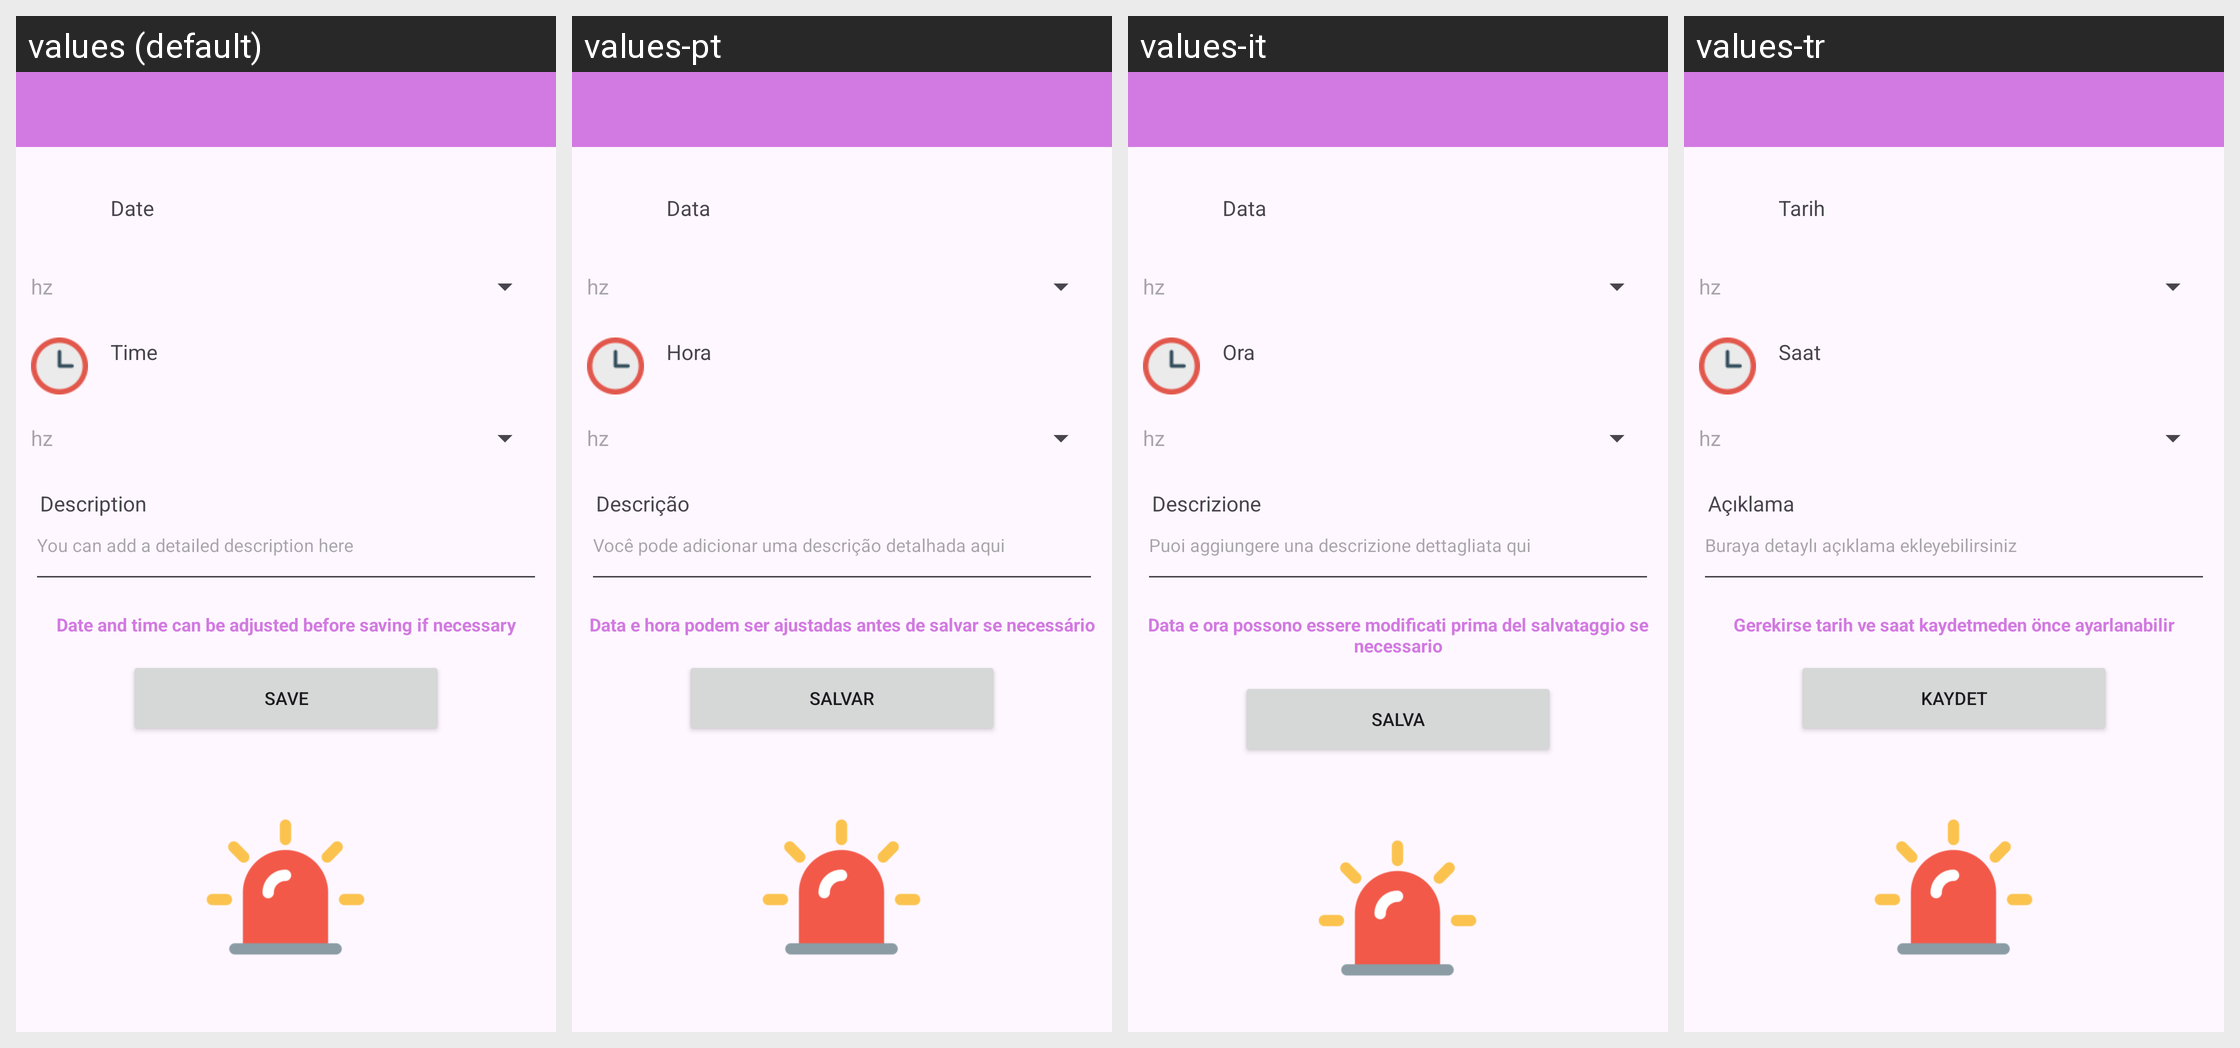

This grid shows one Android layout under several languages. Give, for every string resource on the screen, its name, the default text and each shown locale's text.
Android screen res/layout/activity_fix_episode.xml rendered under 4 locales, left to right: values (default), values-pt, values-it, values-tr. Device: Nexus 5 (rendered at 1080×1920; each locale shown at half size, 540×960, under a caption strip naming it); theme Theme.AppFond.
Other locales in the repository, not shown: values-da, values-de, values-el, values-en, values-es, values-fi, values-fr, values-hu, values-ja, values-ko, values-nb, values-nl, values-pl, values-ro, values-ru, values-sv, values-zh.
Strings drawn on this screen, with the default value and each locale's value (text and hints the layout hard-codes, and strings that could not be matched under every locale, appear in the picture but are not listed):

textTime
  values: Time
  values-pt: Hora
  values-it: Ora
  values-tr: Saat

res_some_unknown_field
  values: hz
  values-pt: hz
  values-it: hz
  values-tr: hz

desc_card_val
  values: Description
  values-pt: Descrição
  values-it: Descrizione
  values-tr: Açıklama

res_desc_card
  values: You can add a detailed description here
  values-pt: Você pode adicionar uma descrição detalhada aqui
  values-it: Puoi aggiungere una descrizione dettagliata qui
  values-tr: Buraya detaylı açıklama ekleyebilirsiniz

textSave
  values: Save
  values-pt: Salvar
  values-it: Salva
  values-tr: Kaydet

textDate
  values: Date
  values-pt: Data
  values-it: Data
  values-tr: Tarih

textDescrEpisode
  values: Date and time can be adjusted before saving if necessary
  values-pt: Data e hora podem ser ajustadas antes de salvar se necessário
  values-it: Data e ora possono essere modificati prima del salvataggio se necessario
  values-tr: Gerekirse tarih ve saat kaydetmeden önce ayarlanabilir
